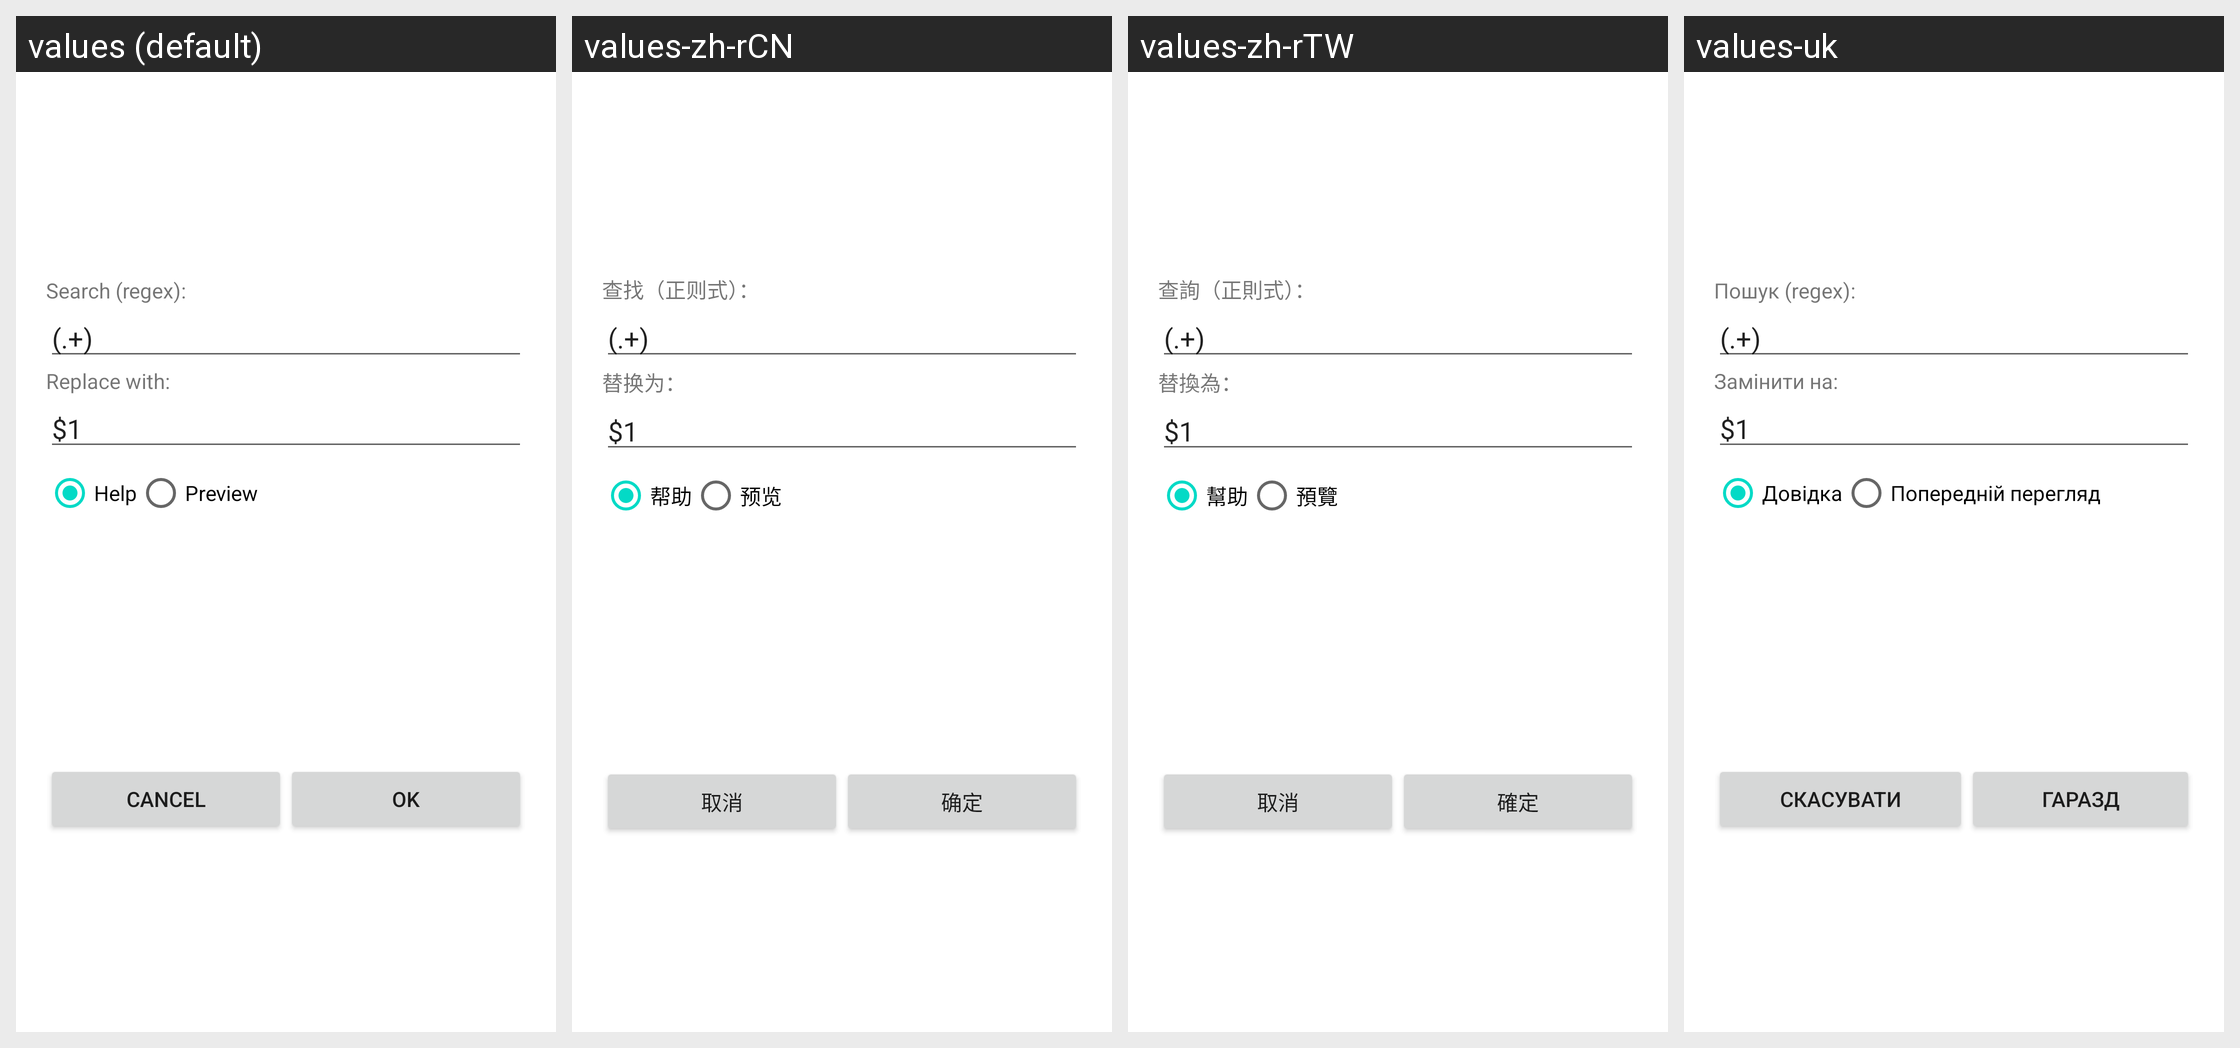

The Android screen above is rendered under several locales of the same app. Produce the string resources it draws, with the default and per-locale values.
Android screen res/layout/mult_rename.xml rendered under 4 locales, left to right: values (default), values-zh-rCN, values-zh-rTW, values-uk. Device: Nexus 5 (rendered at 1080×1920; each locale shown at half size, 540×960, under a caption strip naming it); theme Theme.MaterialComponents.DayNight.NoActionBar.
Other locales in the repository, not shown: values-be, values-bg, values-cs-rCZ, values-da, values-de, values-el, values-en-rGB, values-es, values-fil, values-fr, values-hu, values-it, values-ja, values-ko-rKR, values-pl, values-pt-rPT, values-ru, values-sl, values-sr-rRS, values-sv-rSE, values-tr.
Strings drawn on this screen, with the default value and each locale's value (text and hints the layout hard-codes, and strings that could not be matched under every locale, appear in the picture but are not listed):

search
  values: Search (regex):
  values-zh-rCN: 查找（正则式）：
  values-zh-rTW: 查詢（正則式）：
  values-uk: Пошук (regex):

replace_to
  values: Replace with:
  values-zh-rCN: 替换为：
  values-zh-rTW: 替換為：
  values-uk: Замінити на:

help
  values: Help
  values-zh-rCN: 帮助
  values-zh-rTW: 幫助
  values-uk: Довідка

preview
  values: Preview
  values-zh-rCN: 预览
  values-zh-rTW: 預覽
  values-uk: Попередній перегляд

dialog_cancel
  values: Cancel
  values-zh-rCN: 取消
  values-zh-rTW: 取消
  values-uk: Скасувати

dialog_ok
  values: OK
  values-zh-rCN: 确定
  values-zh-rTW: 確定
  values-uk: Гаразд
